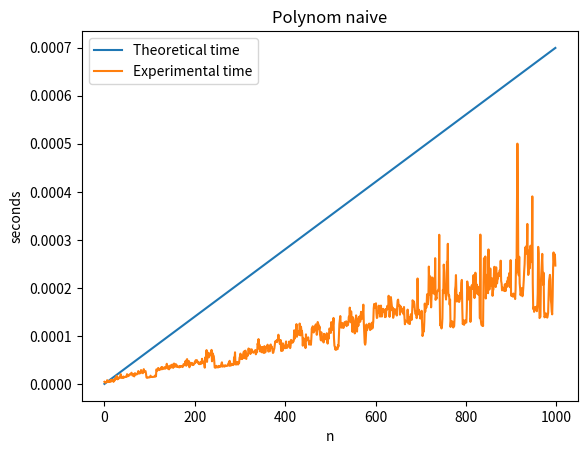

The script that saved this image:
import numpy as np
import time;
import matplotlib.pyplot as plt
import math

N = 1000
MIN_MERGE = 32

def getVector(size):
    return np.random.rand(size)

def const(arr):
    return ((7**3 + 11) / 2 + 1) % 3
    # return 7**3

def sum(arr):
    arr_size = len(arr)
    sum = 0
    for i in range(arr_size):
        sum += arr[i]
    return sum

def prod(arr):
    arr_size = len(arr)
    prod = 1
    for i in range(arr_size):
        prod *= arr[i]
    return prod

def poly_naive(poly):
    poly_size = len(poly)
    res = 0
    for i in range(poly_size):
        res += poly[i] * 1.5**i
    return res

def horner(poly):
    poly_size = len(poly)
    result = poly[-1] 
    for i in reversed(range(poly_size - 1)):
        result = result*1.5 + poly[i]
    return result

def bubbleSort(arr):
    n = len(arr) - 1 
    for i in range(n):
        for j in range(0, n-i):
            if arr[j] > arr[j + 1] :
                arr[j], arr[j + 1] = arr[j + 1], arr[j]
    return


def quicksort(arr):
    np.sort(arr, kind='quicksort')

def calcMinRun(n):

    r = 0
    while n >= MIN_MERGE:
        r |= n & 1
        n >>= 1
    return n + r
 
def insertionSort(arr, left, right):
    for i in range(left + 1, right + 1):
        j = i
        while j > left and arr[j] < arr[j - 1]:
            arr[j], arr[j - 1] = arr[j - 1], arr[j]
            j -= 1
 
 
def merge(arr, l, m, r):
    len1, len2 = m - l + 1, r - m
    left, right = [], []
    for i in range(0, len1):
        left.append(arr[l + i])
    for i in range(0, len2):
        right.append(arr[m + 1 + i])
 
    i, j, k = 0, 0, l

    while i < len1 and j < len2:
        if left[i] <= right[j]:
            arr[k] = left[i]
            i += 1
 
        else:
            arr[k] = right[j]
            j += 1
 
        k += 1
 
    while i < len1:
        arr[k] = left[i]
        k += 1
        i += 1

    while j < len2:
        arr[k] = right[j]
        k += 1
        j += 1
 
def timSort(arr):
    n = len(arr)
    minRun = calcMinRun(n)

    for start in range(0, n, minRun):
        end = min(start + minRun - 1, n - 1)
        insertionSort(arr, start, end)
    size = minRun
    while size < n:
        for left in range(0, n, 2 * size):
            mid = min(n - 1, left + size - 1)
            right = min((left + 2 * size - 1), (n - 1))
            if mid < right:
                merge(arr, left, mid, right)
        size = 2 * size



N_pow_1 = []
N_pow_2 = []
N_log_N = []
N_const = []



y_const = []
y_sum = []
y_poly_naive = []
y_horner = []
y_bubble_sort = []
y_quicksort_sort = []
y_timsort_sort = []


def get_timestamp(func, arr):
    t = time.time()
    func(arr)
    return time.time() - t

def init():
    for n in range(1, N):
        const_total = 0
        sum_total = 0
        poly_naive_total = 0
        horner_total = 0
        bubble_sort_total = 0
        quicksort_sort_total = 0
        timsort_sort_total = 0
        for i in range(5):
            V = getVector(n)

            v = np.copy(V)
            poly_naive_total += get_timestamp(poly_naive, v)

        N_pow_1.append(0.0000007 * n)
        N_pow_2.append(0.0000005 * n**2)
        N_log_N.append(0.000001 * n * math.log2(n))
        N_const.append(0.00001)

        y_const.append(const_total / 5)
        y_sum.append(sum_total / 5)
        y_poly_naive.append(poly_naive_total / 5)
        y_horner.append(horner_total / 5)
        y_bubble_sort.append(bubble_sort_total / 5)
        y_quicksort_sort.append(quicksort_sort_total / 5)
        y_timsort_sort.append(timsort_sort_total / 5)

init()

fig, axes = plt.subplots()
plt.plot(N_pow_1, label = 'Theoretical time')
plt.plot(y_poly_naive, label = 'Experimental time')
axes.set_title("Polynom naive")
axes.set_xlabel('n')
axes.set_ylabel('seconds')
plt.legend()

plt.show()

# v = getVector(N)
# # print(v)
# print(poly_naive(v, N))
# print(horner(v, N))
# bubbleSort(v, N)
# print(v)
# v = getVector(N)
# quicksort(v)
# print(v)
# v = getVector(N)
# timSort(v, N)
# print(v)